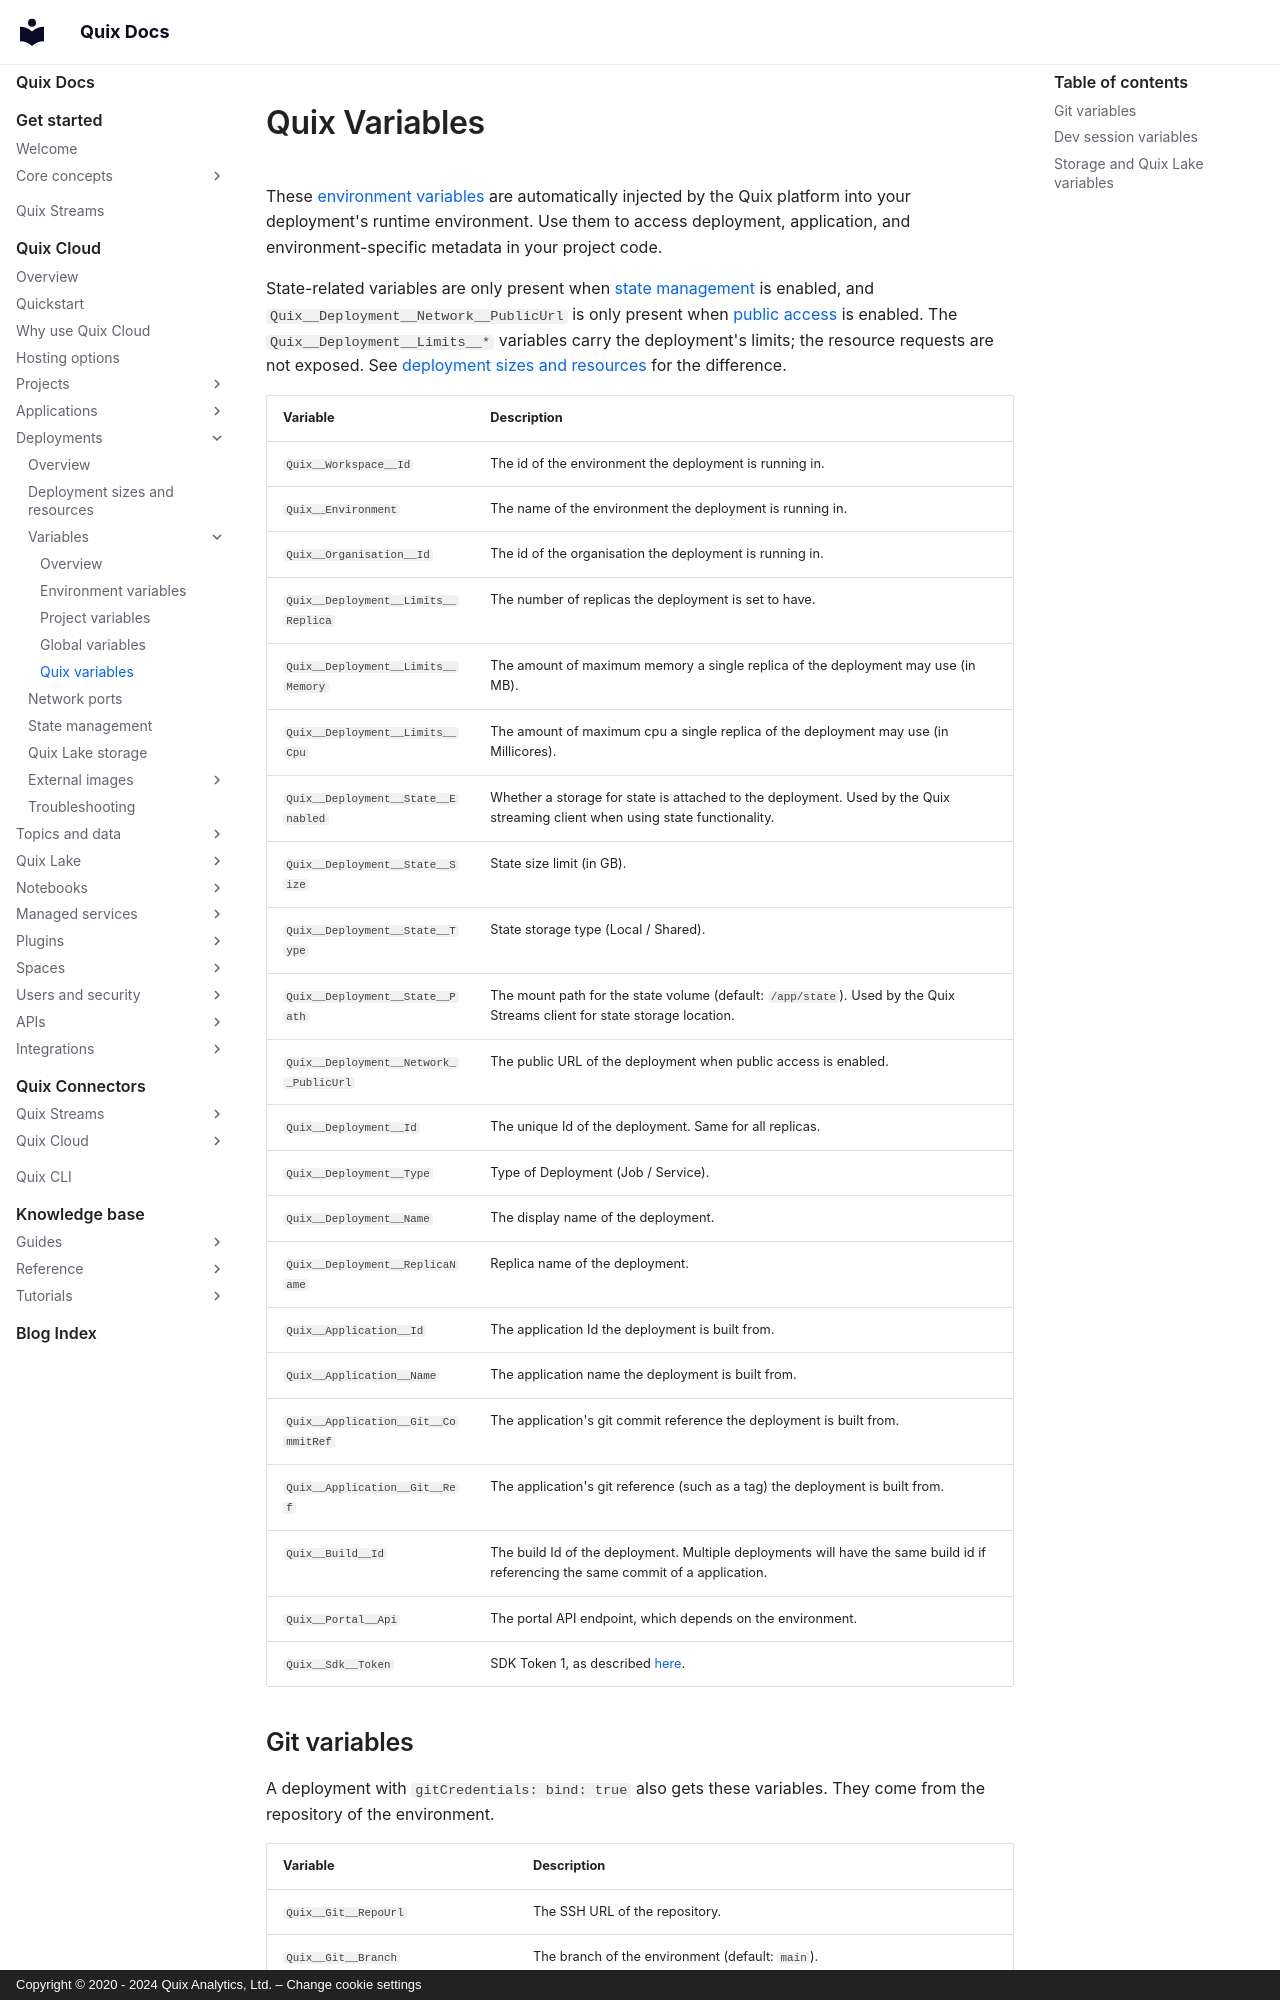

repository: quixio/quix-docs · page: quix-cloud/deployments/quix-variables/index.html · generator: mkdocs · copyright: Copyright © 2020 - 2024 Quix Analytics, Ltd. – Change cookie settings


# Quix Variables

These [environment variables](./environment-variables.md) are automatically injected by the Quix platform into your deployment's runtime environment.
Use them to access deployment, application, and environment-specific metadata in your project code.

State-related variables are only present when [state management](./state-management.md) is enabled, and `Quix__Deployment__Network__PublicUrl` is only present when [public access](./deploy-public-page.md) is enabled. The `Quix__Deployment__Limits__*` variables carry the deployment's limits; the resource requests are not exposed. See [deployment sizes and resources](./deployment-sizes.md#limits-and-requests) for the difference.

| Variable                              | Description                                                                                           |
|---------------------------------------|-------------------------------------------------------------------------------------------------------|
| `Quix__Workspace__Id`                 | The id of the environment the deployment is running in.                                               |
| `Quix__Environment`                   | The name of the environment the deployment is running in.                                             |
| `Quix__Organisation__Id`              | The id of the organisation the deployment is running in.                                              |
| `Quix__Deployment__Limits__Replica`   | The number of replicas the deployment is set to have.                                                 |
| `Quix__Deployment__Limits__Memory`    | The amount of maximum memory a single replica of the deployment may use (in MB).                      |
| `Quix__Deployment__Limits__Cpu`       | The amount of maximum cpu a single replica of the deployment may use (in Millicores).                 |
| `Quix__Deployment__State__Enabled`    | Whether a storage for state is attached to the deployment. Used by the Quix streaming client when using state functionality. |
| `Quix__Deployment__State__Size`       | State size limit (in GB).                                                                             |
| `Quix__Deployment__State__Type`       | State storage type (Local / Shared).                                                                  |
| `Quix__Deployment__State__Path`       | The mount path for the state volume (default: `/app/state`). Used by the Quix Streams client for state storage location. |
| `Quix__Deployment__Network__PublicUrl`| The public URL of the deployment when public access is enabled.                                       |
| `Quix__Deployment__Id`                | The unique Id of the deployment. Same for all replicas.                                               |
| `Quix__Deployment__Type`              | Type of Deployment (Job / Service).                                                                   |
| `Quix__Deployment__Name`              | The display name of the deployment.                                                                   |
| `Quix__Deployment__ReplicaName`       | Replica name of the deployment.                                                                       |
| `Quix__Application__Id`               | The application Id the deployment is built from.                                                      |
| `Quix__Application__Name`             | The application name the deployment is built from.                                                    |
| `Quix__Application__Git__CommitRef`   | The application's git commit reference the deployment is built from.                                  |
| `Quix__Application__Git__Ref`         | The application's git reference (such as a tag) the deployment is built from.                         |
| `Quix__Build__Id`                     | The build Id of the deployment. Multiple deployments will have the same build id if referencing the same commit of a application. |
| `Quix__Portal__Api`                   | The portal API endpoint, which depends on the environment.                                            |
| `Quix__Sdk__Token`                    | SDK Token 1, as described [here](../access-security/streaming-token.md).                       |
